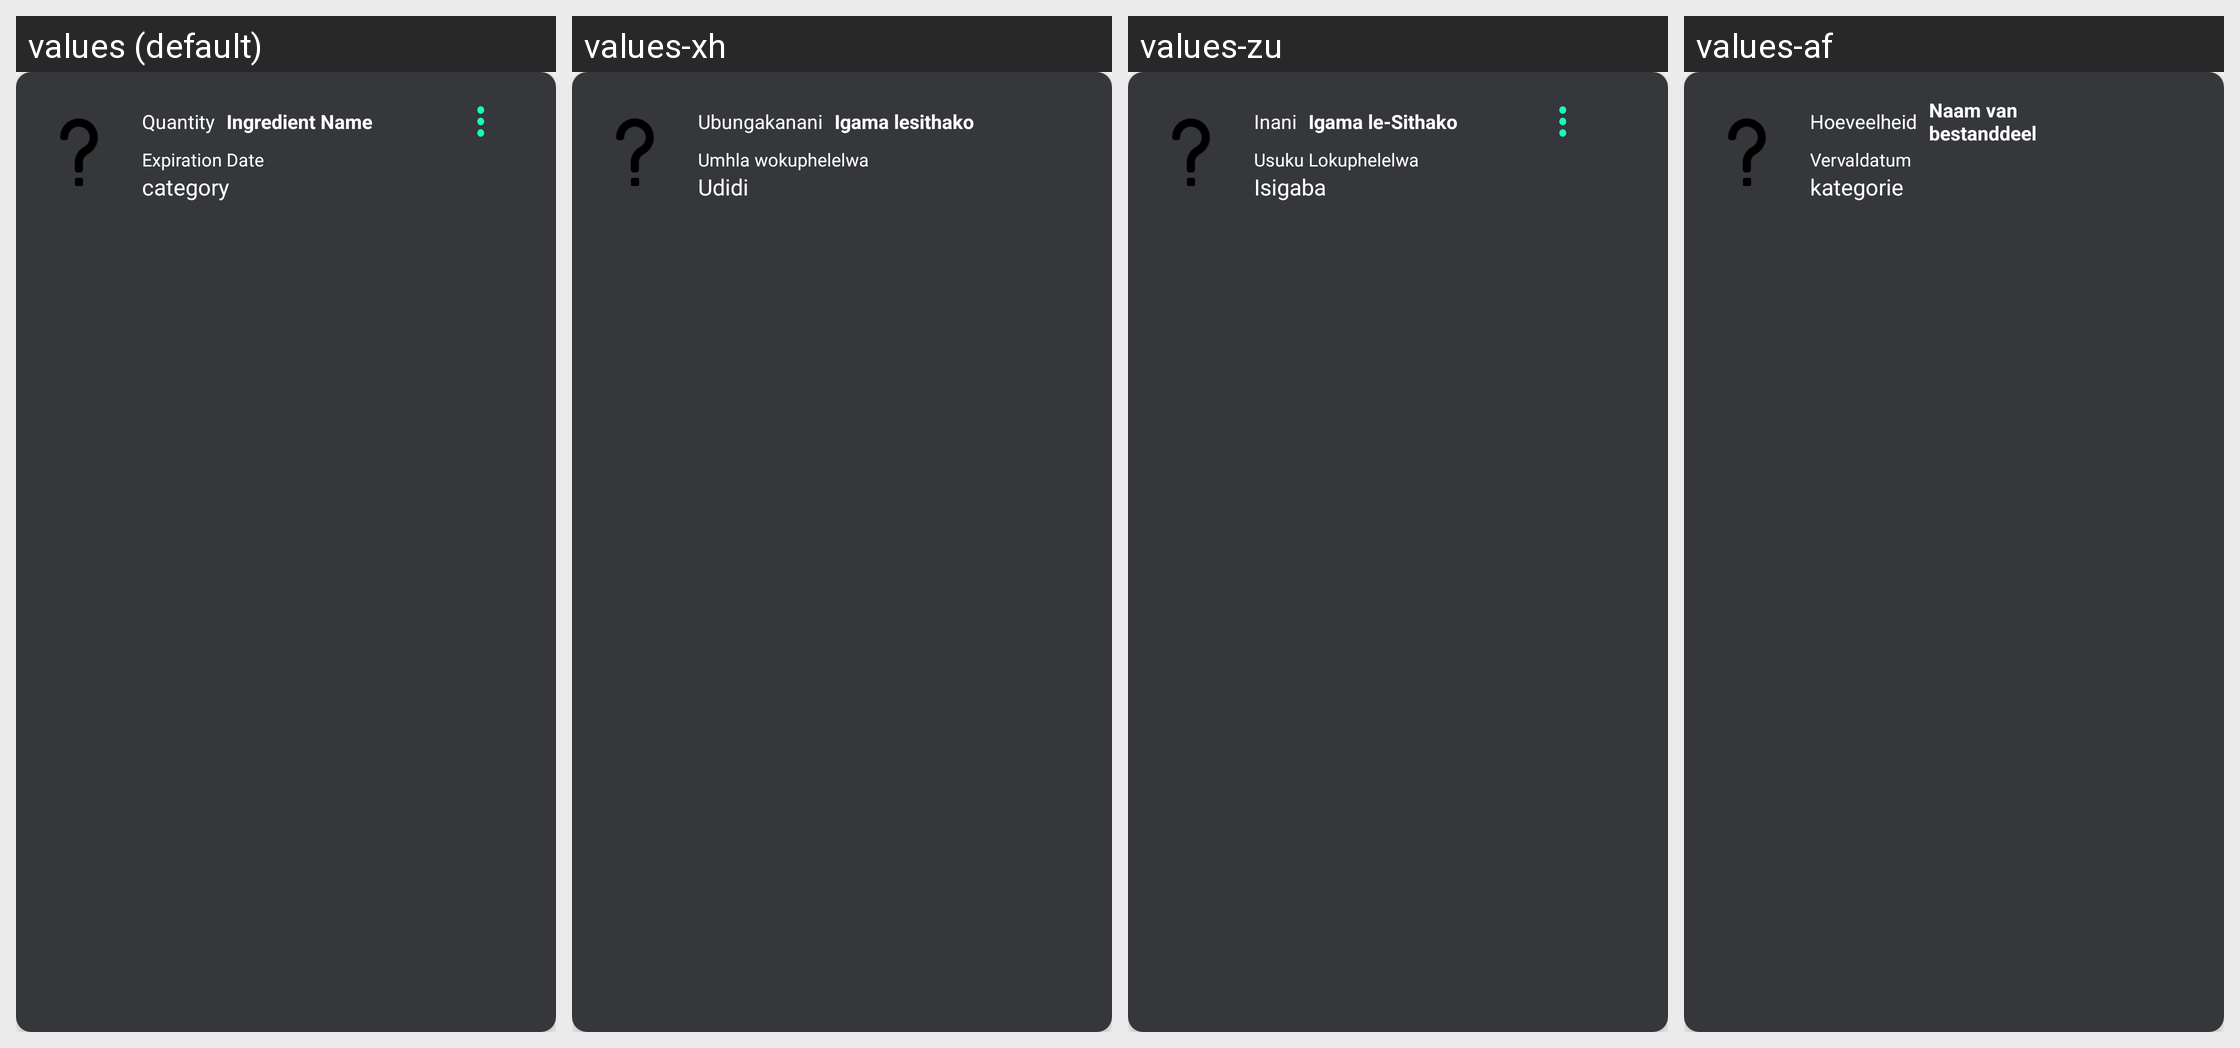

This grid shows one Android layout under several languages. Give, for every string resource on the screen, its name, the default text and each shown locale's text.
Android screen res/layout/ingredient_item.xml rendered under 4 locales, left to right: values (default), values-xh, values-zu, values-af. Device: Nexus 5 (rendered at 1080×1920; each locale shown at half size, 540×960, under a caption strip naming it); theme Theme.AppCompat.DayNight.NoActionBar.
Strings drawn on this screen, with the default value and each locale's value (text and hints the layout hard-codes, and strings that could not be matched under every locale, appear in the picture but are not listed):

quantity
  values: Quantity
  values-xh: Ubungakanani
  values-zu: Inani
  values-af: Hoeveelheid

ingredient_name
  values: Ingredient Name
  values-xh: Igama lesithako
  values-zu: Igama le-Sithako
  values-af: Naam van bestanddeel

expiration_date
  values: Expiration Date
  values-xh: Umhla wokuphelelwa
  values-zu: Usuku Lokuphelelwa
  values-af: Vervaldatum

category
  values: category
  values-xh: Udidi
  values-zu: Isigaba
  values-af: kategorie
